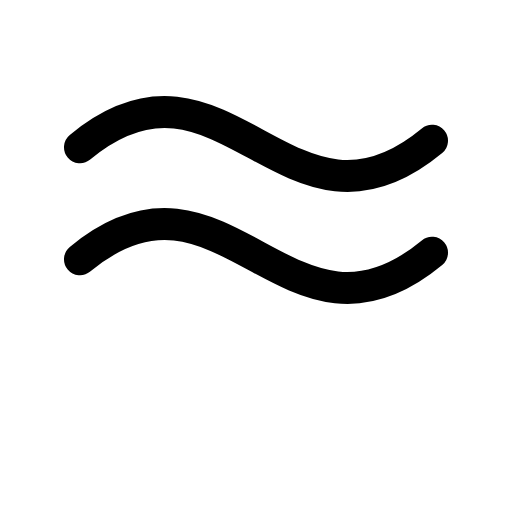
t = 0.00 s
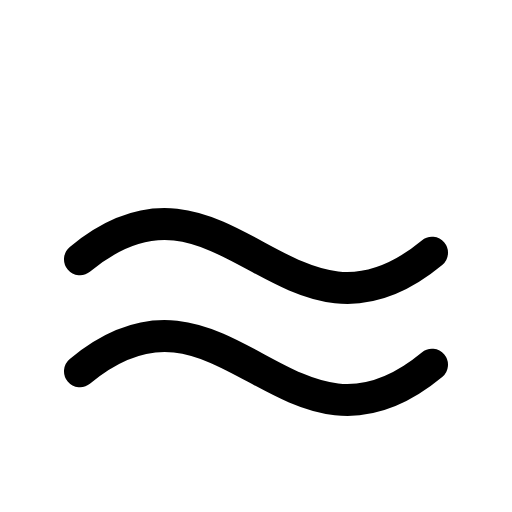
t = 0.60 s
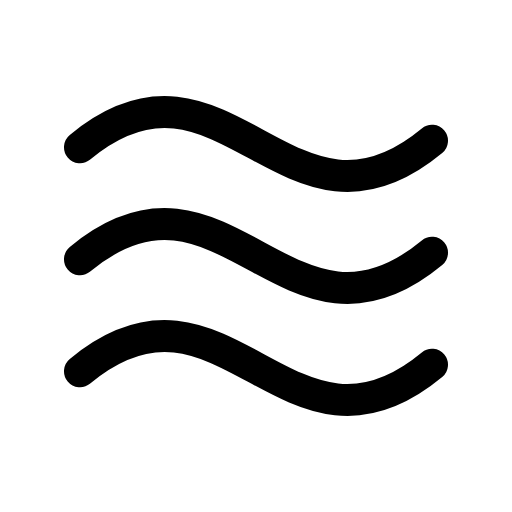
t = 0.98 s
t = 1.35 s: frame unchanged from t = 0.98 s, image omitted
t = 1.73 s: frame unchanged from t = 0.98 s, image omitted

The animated SVG that drew these frames (rendered in a browser with its animation timeline set to each time). Animation: 1 CSS @keyframes rule; one cycle of 2.10 s, repeats indefinitely.

<svg xmlns="http://www.w3.org/2000/svg" viewBox="0 0 256 256">
  <style>
    .draw-line {
      stroke-dasharray: 2000;
      stroke-dashoffset: 0;
    }
    svg:hover .draw-line {
      animation: phosphor-draw-in 1.5s ease-in-out infinite;
    }
    @keyframes phosphor-draw-in {
      0%   { stroke-dashoffset: 2000; }
      100% { stroke-dashoffset: 0; }
    }
  </style><rect width="256" height="256" fill="none"/><path d="M40,185.61c72-59.69,104,56.47,176-3.22" fill="none" stroke="currentColor" stroke-linecap="round" stroke-linejoin="round" stroke-width="16" class="draw-line" pathLength="1" style="animation-delay: 0s"/><path d="M40,129.61c72-59.69,104,56.47,176-3.22" fill="none" stroke="currentColor" stroke-linecap="round" stroke-linejoin="round" stroke-width="16" class="draw-line" pathLength="1" style="animation-delay: 0.3s"/><path d="M40,73.61c72-59.69,104,56.47,176-3.22" fill="none" stroke="currentColor" stroke-linecap="round" stroke-linejoin="round" stroke-width="16" class="draw-line" pathLength="1" style="animation-delay: 0.6s"/></svg>
